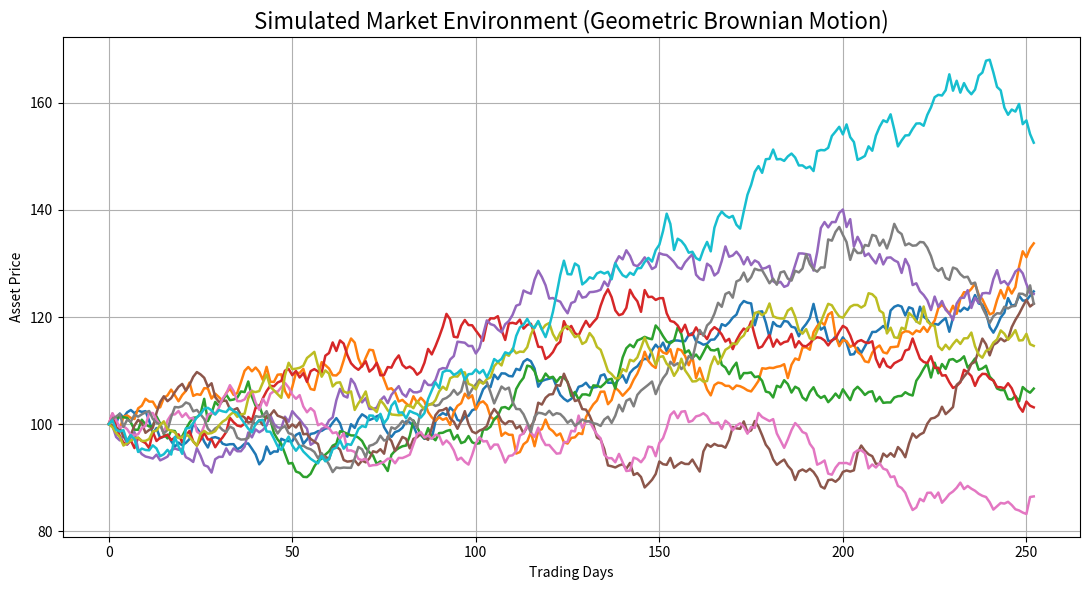

The matplotlib source for this figure:
import numpy as np
import matplotlib.pyplot as plt

# --------------------------------------------------
# Simulation Parameters
# --------------------------------------------------

np.random.seed(42)

S0 = 100          # Initial stock price
mu = 0.08         # Expected annual return
sigma = 0.20      # Annual volatility

T = 1.0           # One year
steps = 252       # Trading days
paths = 10        # Display only 10 paths

dt = T / steps

# --------------------------------------------------
# Simulate GBM
# --------------------------------------------------

prices = np.zeros((steps + 1, paths))
prices[0] = S0

for t in range(1, steps + 1):

    Z = np.random.normal(size=paths)

    prices[t] = (
        prices[t-1]
        * np.exp(
            (mu - 0.5 * sigma**2) * dt
            + sigma * np.sqrt(dt) * Z
        )
    )

# --------------------------------------------------
# Plot
# --------------------------------------------------

plt.figure(figsize=(11,6))

for i in range(paths):

    plt.plot(
        prices[:, i],
        linewidth=1.8
    )

plt.title(
    "Simulated Market Environment (Geometric Brownian Motion)",
    fontsize=16
)

plt.xlabel("Trading Days")

plt.ylabel("Asset Price")

plt.grid(True)

plt.tight_layout()

plt.savefig(
    "figure_20_market_environment.png",
    dpi=300
)

plt.savefig(
    "figure_20_market_environment.pdf"
)

plt.show()
